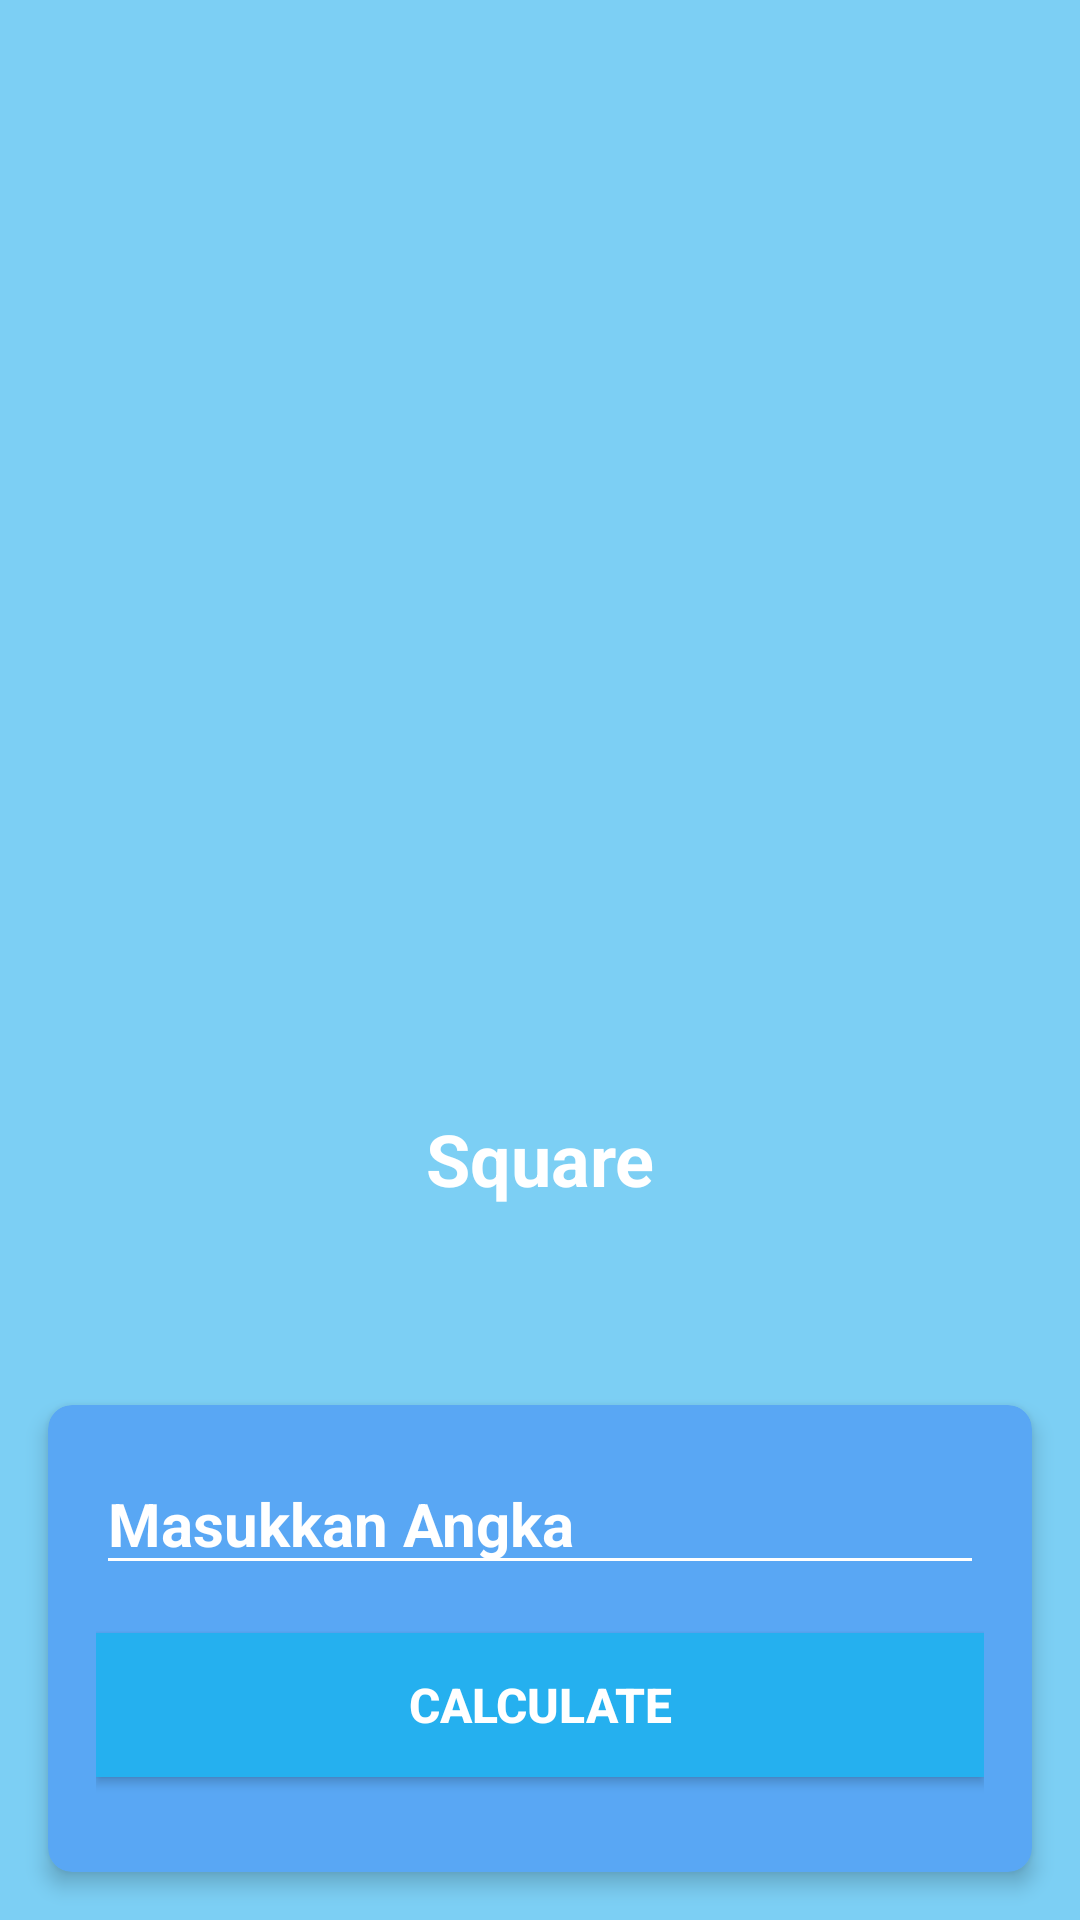

The Android layout XML behind this screen, and the referenced resources:
<!-- AndroidManifest.xml: application theme Theme.DashboardBottomRizzal -->
<!-- res/layout/activity_fragmentkalkulator1.xml -->
<LinearLayout xmlns:android="http://schemas.android.com/apk/res/android"
    xmlns:app="http://schemas.android.com/apk/res-auto"
    xmlns:tools="http://schemas.android.com/tools"
    android:id="@+id/main"
    android:layout_width="match_parent"
    android:layout_height="match_parent"
    android:background="@color/bluebackground"
    android:orientation="vertical"
    tools:context=".FragmentKalkulator1">

    <ImageView
        android:id="@+id/imageParam1"
        android:layout_width="270dp"
        android:layout_height="270dp"
        android:layout_marginTop="80dp"
        android:layout_gravity="center"
        android:scaleType="centerCrop" />

    <TextView
        android:id="@+id/shapeName1"
        android:layout_width="match_parent"
        android:layout_height="wrap_content"
        android:layout_marginTop="20dp"
        android:layout_marginBottom="50dp"
        android:gravity="center"
        android:text="Square"
        android:textColor="@color/white"
        android:textStyle="bold"
        android:textSize="24sp" />

    <androidx.cardview.widget.CardView
        android:layout_width="match_parent"
        android:layout_height="wrap_content"
        android:layout_margin="16dp"
        app:cardCornerRadius="8dp"
        app:cardElevation="4dp"
        app:cardBackgroundColor="#59A7F4">

        <LinearLayout
            android:layout_width="match_parent"
            android:layout_height="wrap_content"
            android:orientation="vertical"
            android:padding="16dp">

            <EditText
                android:id="@+id/inputParam1"
                android:layout_width="match_parent"
                android:layout_height="wrap_content"
                android:hint="Masukkan Angka"
                android:textColorHint="@color/white"
                android:textSize="20dp"
                android:textStyle="bold"
                android:inputType="number"
                android:backgroundTint="@color/white"
                android:layout_marginBottom="16dp" />

            <Button
                android:id="@+id/button1"
                android:layout_width="match_parent"
                android:layout_height="wrap_content"
                android:text="Calculate"
                android:textSize="16sp"
                android:textColor="@color/white"
                android:textStyle="bold"
                android:background="@color/bluebutton"
                android:padding="12dp" />

            <TextView
                android:id="@+id/resultView1"
                android:layout_width="match_parent"
                android:layout_height="wrap_content"
                android:text="Hasil"
                android:layout_marginVertical="20dp"
                android:textColor="@color/white"
                android:textSize="30sp"
                android:textStyle="bold"
                android:textAlignment="center"/>

            <Button
                android:id="@+id/buttonback1"
                android:layout_width="wrap_content"
                android:layout_height="wrap_content"
                android:text="BACK"
                android:textColor="@color/white"
                android:background="@color/bluebutton"
                android:layout_gravity="center" />

        </LinearLayout>
    </androidx.cardview.widget.CardView>

</LinearLayout>
<!-- resources referenced by this layout -->
<resources>
  <color name="bluebackground">#7CCFF4</color>
  <color name="bluebutton">#25B0EF</color>
  <color name="white">#FFFFFFFF</color>
  <style name="Theme.DashboardBottomRizzal" parent="Base.Theme.DashboardBottomRizzal" />
  <style name="Base.Theme.DashboardBottomRizzal" parent="Theme.Material3.DayNight.NoActionBar">
          
          
      </style>
</resources>
